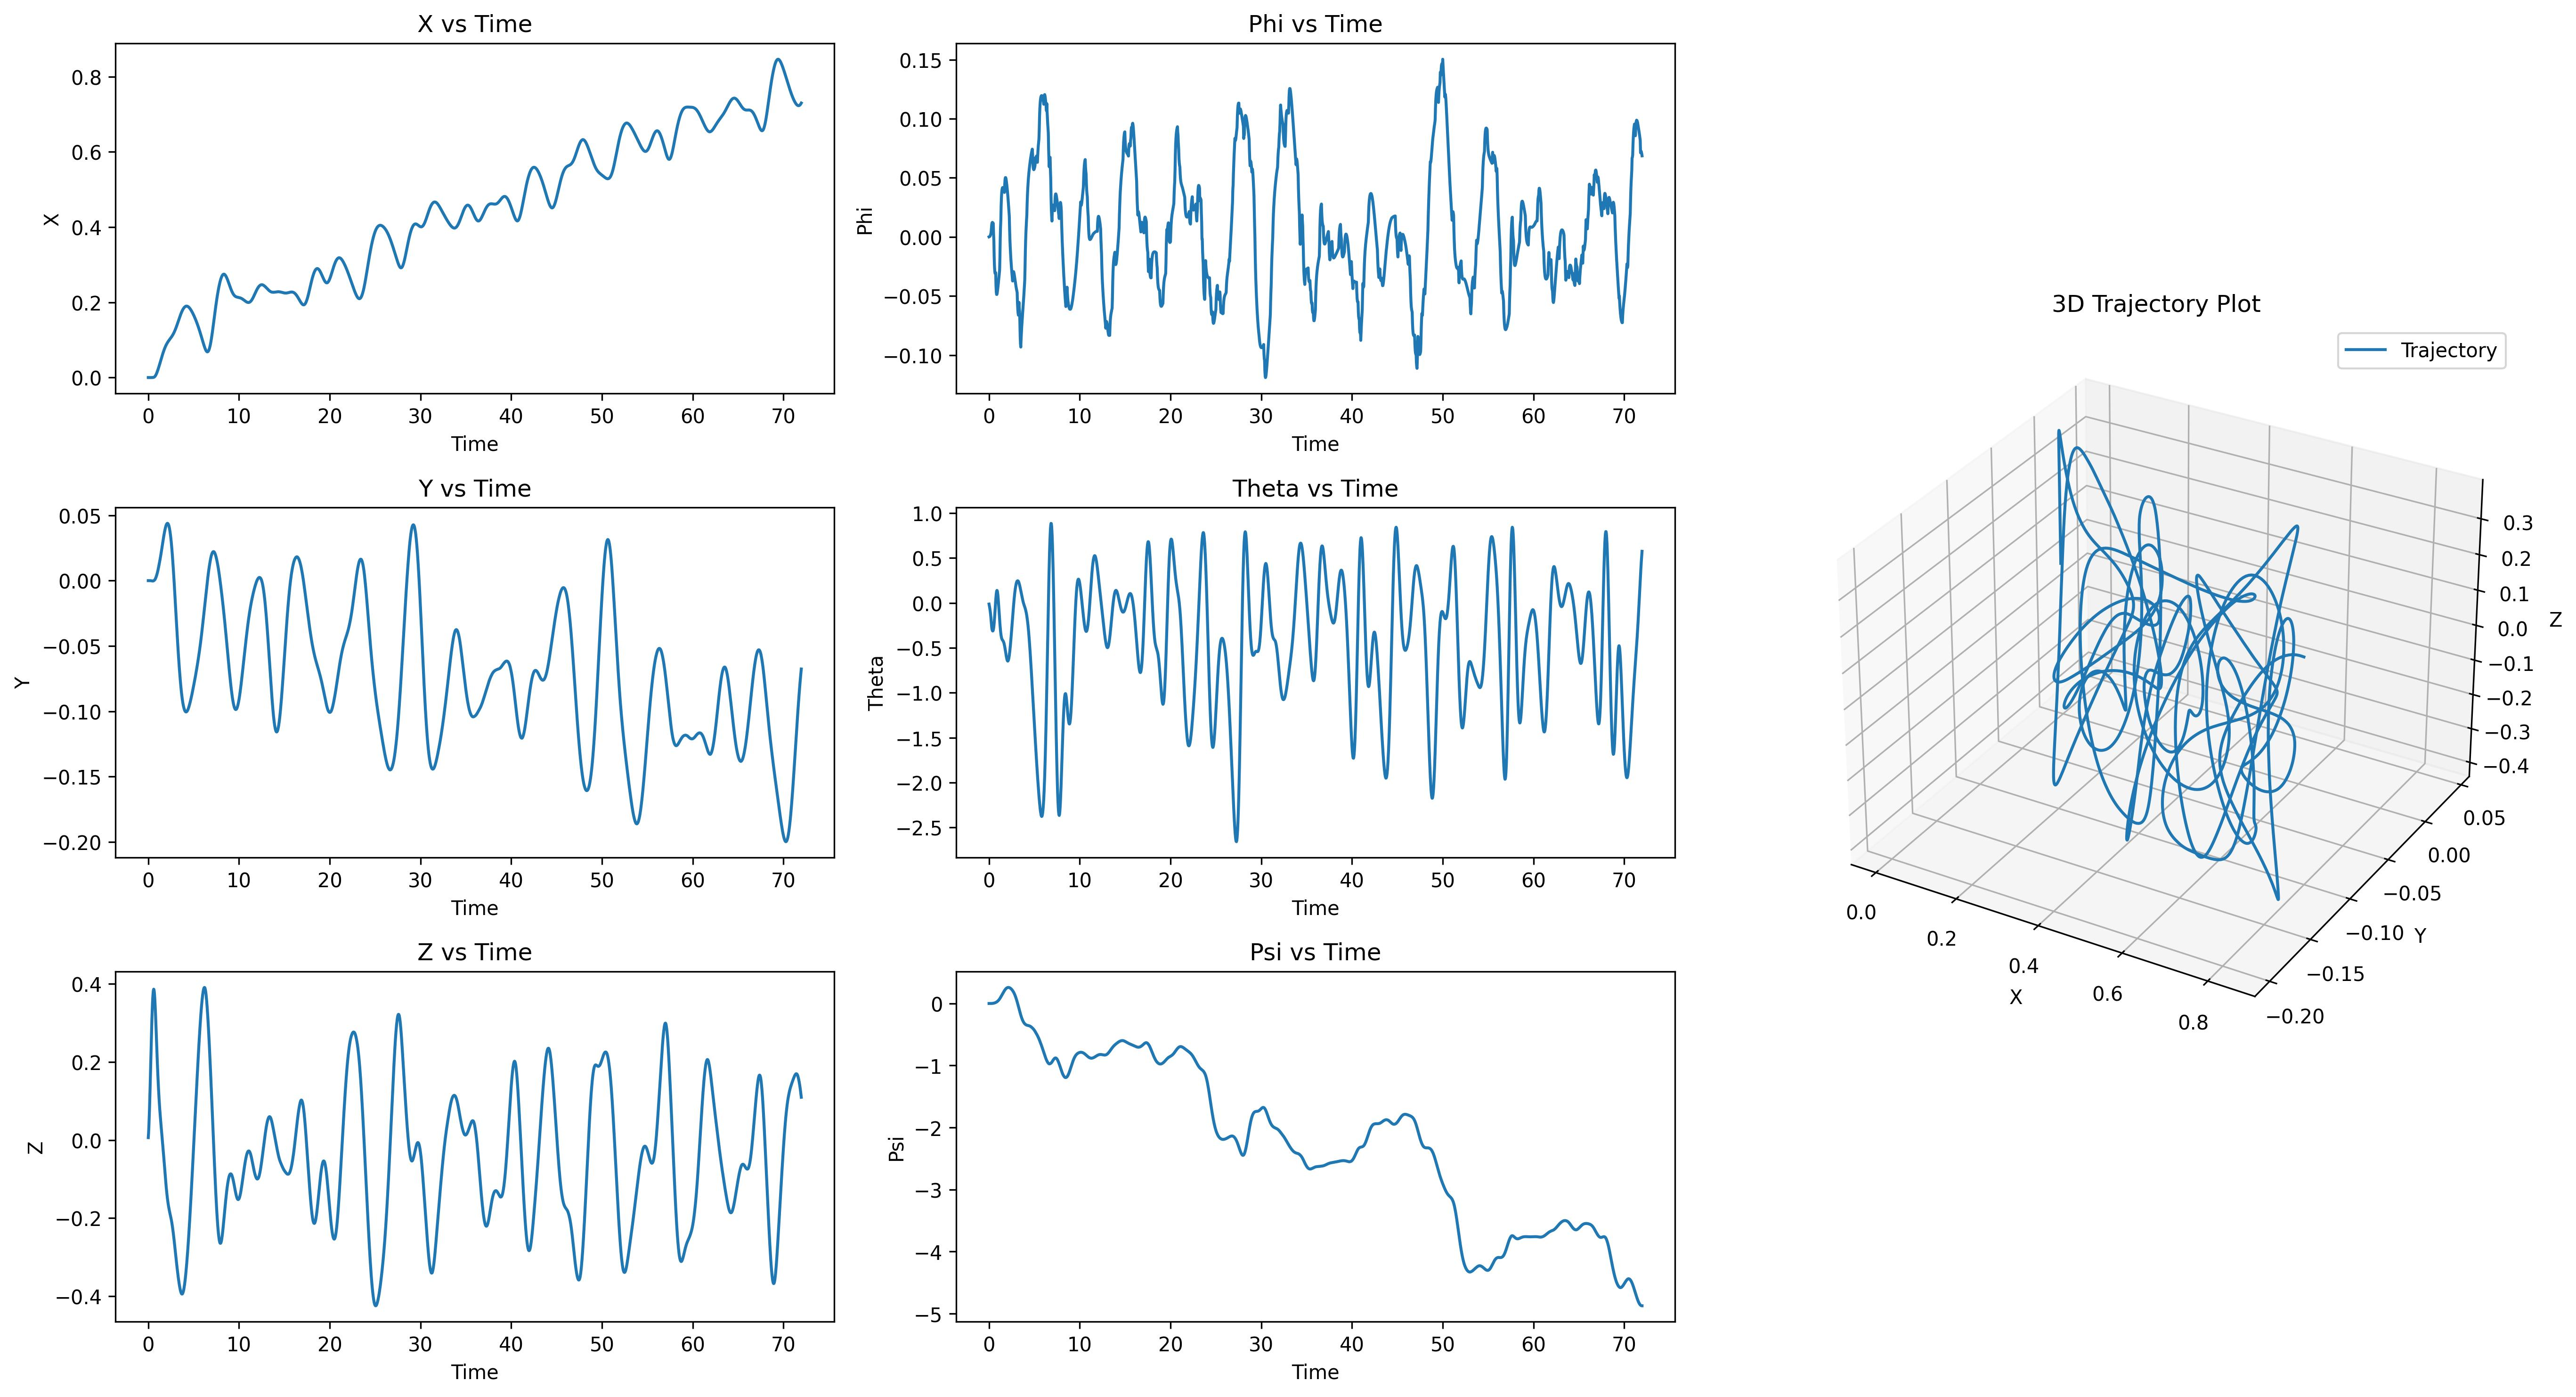

Data behind this chart, as committed beside it:
date, x(m), y(m), z(m), phi(°), theta(°), psi(°)
0.033, -0.00002, -0.00000, 0.00607, 0.00000, -0.00021, 0.00000
0.067, -0.00004, -0.00000, 0.01757, 0.00000, -0.00051, 0.00000
0.100, -0.00007, -0.00000, 0.03377, 0.00001, -0.00084, 0.00000
0.133, -0.00009, -0.00000, 0.05396, 0.00001, -0.00120, 0.00000
0.167, -0.00011, -0.00001, 0.07743, 0.00002, -0.00162, 0.00000
0.200, -0.00012, -0.00001, 0.1036, 0.00003, -0.00213, 0.00000
0.233, -0.00013, -0.00002, 0.1318, 0.00005, -0.00274, 0.00001
0.267, -0.00013, -0.00003, 0.1617, 0.00007, -0.00347, 0.00001
0.300, -0.00012, -0.00005, 0.193, 0.00013, -0.00429, 0.00001
0.333, -0.00009, -0.00008, 0.2244, 0.00019, -0.00481, 0.00001
0.367, -0.00006, -0.00012, 0.2548, 0.00021, -0.00514, 0.00002
0.400, -0.00004, -0.00016, 0.2833, 0.00021, -0.00534, 0.00002
0.433, -0.00002, -0.00020, 0.3092, 0.00021, -0.00544, 0.00003
0.467, 0.00001, -0.00025, 0.3317, 0.00021, -0.00541, 0.00004
0.500, 0.00004, -0.00030, 0.3508, 0.00020, -0.00526, 0.00006
0.533, 0.00010, -0.00029, 0.3659, 0.00004, -0.00495, 0.00007
0.567, 0.00020, -0.00027, 0.3769, -0.00006, -0.00450, 0.00009
0.600, 0.00036, -0.00017, 0.3837, -0.00030, -0.00388, 0.00012
0.633, 0.00061, -0.00005, 0.3864, -0.00043, -0.00313, 0.00014
0.667, 0.00097, 0.00010, 0.3847, -0.00051, -0.00228, 0.00017
0.700, 0.00146, 0.00028, 0.3789, -0.00054, -0.00137, 0.00020
0.733, 0.00212, 0.00051, 0.3693, -0.00054, -0.00044, 0.00024
0.767, 0.00295, 0.00078, 0.3563, -0.00053, 0.00043, 0.00028
0.800, 0.00397, 0.00121, 0.3405, -0.00072, 0.00121, 0.00032
0.833, 0.00519, 0.00169, 0.3225, -0.00081, 0.00183, 0.00037
0.867, 0.00660, 0.00224, 0.3027, -0.00085, 0.00225, 0.00042
0.900, 0.00820, 0.00285, 0.2818, -0.00085, 0.00244, 0.00048
0.933, 0.00996, 0.00354, 0.2606, -0.00083, 0.00240, 0.00054
0.967, 0.01189, 0.00429, 0.2393, -0.00080, 0.00214, 0.00061
1.000, 0.01395, 0.00510, 0.2186, -0.00076, 0.00168, 0.00069
1.033, 0.01613, 0.00598, 0.1986, -0.00072, 0.00104, 0.00077
1.067, 0.01841, 0.00693, 0.1796, -0.00068, 0.00028, 0.00086
1.100, 0.02079, 0.00794, 0.1619, -0.00063, -0.00056, 0.00095
1.133, 0.02324, 0.00901, 0.1452, -0.00058, -0.00145, 0.00106
1.167, 0.02575, 0.01014, 0.1298, -0.00054, -0.00236, 0.00117
1.200, 0.02833, 0.01133, 0.1155, -0.00049, -0.00323, 0.00128
1.233, 0.03095, 0.01252, 0.1024, -0.00030, -0.00404, 0.00142
1.267, 0.03361, 0.01372, 0.09017, -0.00004, -0.00477, 0.00155
1.300, 0.03630, 0.01497, 0.07882, 0.00013, -0.00541, 0.00170
1.333, 0.03902, 0.01628, 0.06833, 0.00025, -0.00594, 0.00184
1.367, 0.04176, 0.01758, 0.05854, 0.00045, -0.00635, 0.00199
1.400, 0.04450, 0.01893, 0.04916, 0.00058, -0.00667, 0.00214
1.433, 0.04724, 0.02033, 0.04018, 0.00066, -0.00690, 0.00229
1.467, 0.04998, 0.02176, 0.03147, 0.00070, -0.00706, 0.00245
1.500, 0.05270, 0.02323, 0.02288, 0.00072, -0.00716, 0.00260
1.533, 0.05539, 0.02472, 0.01418, 0.00073, -0.00725, 0.00276
1.567, 0.05804, 0.02623, 0.00527, 0.00073, -0.00733, 0.00291
1.600, 0.06066, 0.02774, -0.00373, 0.00072, -0.00743, 0.00306
1.633, 0.06322, 0.02926, -0.01287, 0.00071, -0.00756, 0.00321
1.667, 0.06572, 0.03077, -0.02231, 0.00070, -0.00773, 0.00336
1.700, 0.06815, 0.03225, -0.03188, 0.00068, -0.00795, 0.00350
1.733, 0.07051, 0.03370, -0.04155, 0.00066, -0.00822, 0.00363
1.767, 0.07280, 0.03505, -0.05128, 0.00079, -0.00853, 0.00376
1.800, 0.07500, 0.03635, -0.06115, 0.00085, -0.00886, 0.00388
1.833, 0.07711, 0.03758, -0.07110, 0.00088, -0.00922, 0.00399
1.867, 0.07913, 0.03873, -0.08102, 0.00088, -0.00960, 0.00409
1.900, 0.08106, 0.03979, -0.09082, 0.00086, -0.00997, 0.00418
1.933, 0.08291, 0.04076, -0.1003, 0.00083, -0.01033, 0.00426
1.967, 0.08467, 0.04161, -0.1093, 0.00080, -0.01065, 0.00433
2.000, 0.08634, 0.04234, -0.118, 0.00076, -0.01091, 0.00439
... 2,100 more rows
